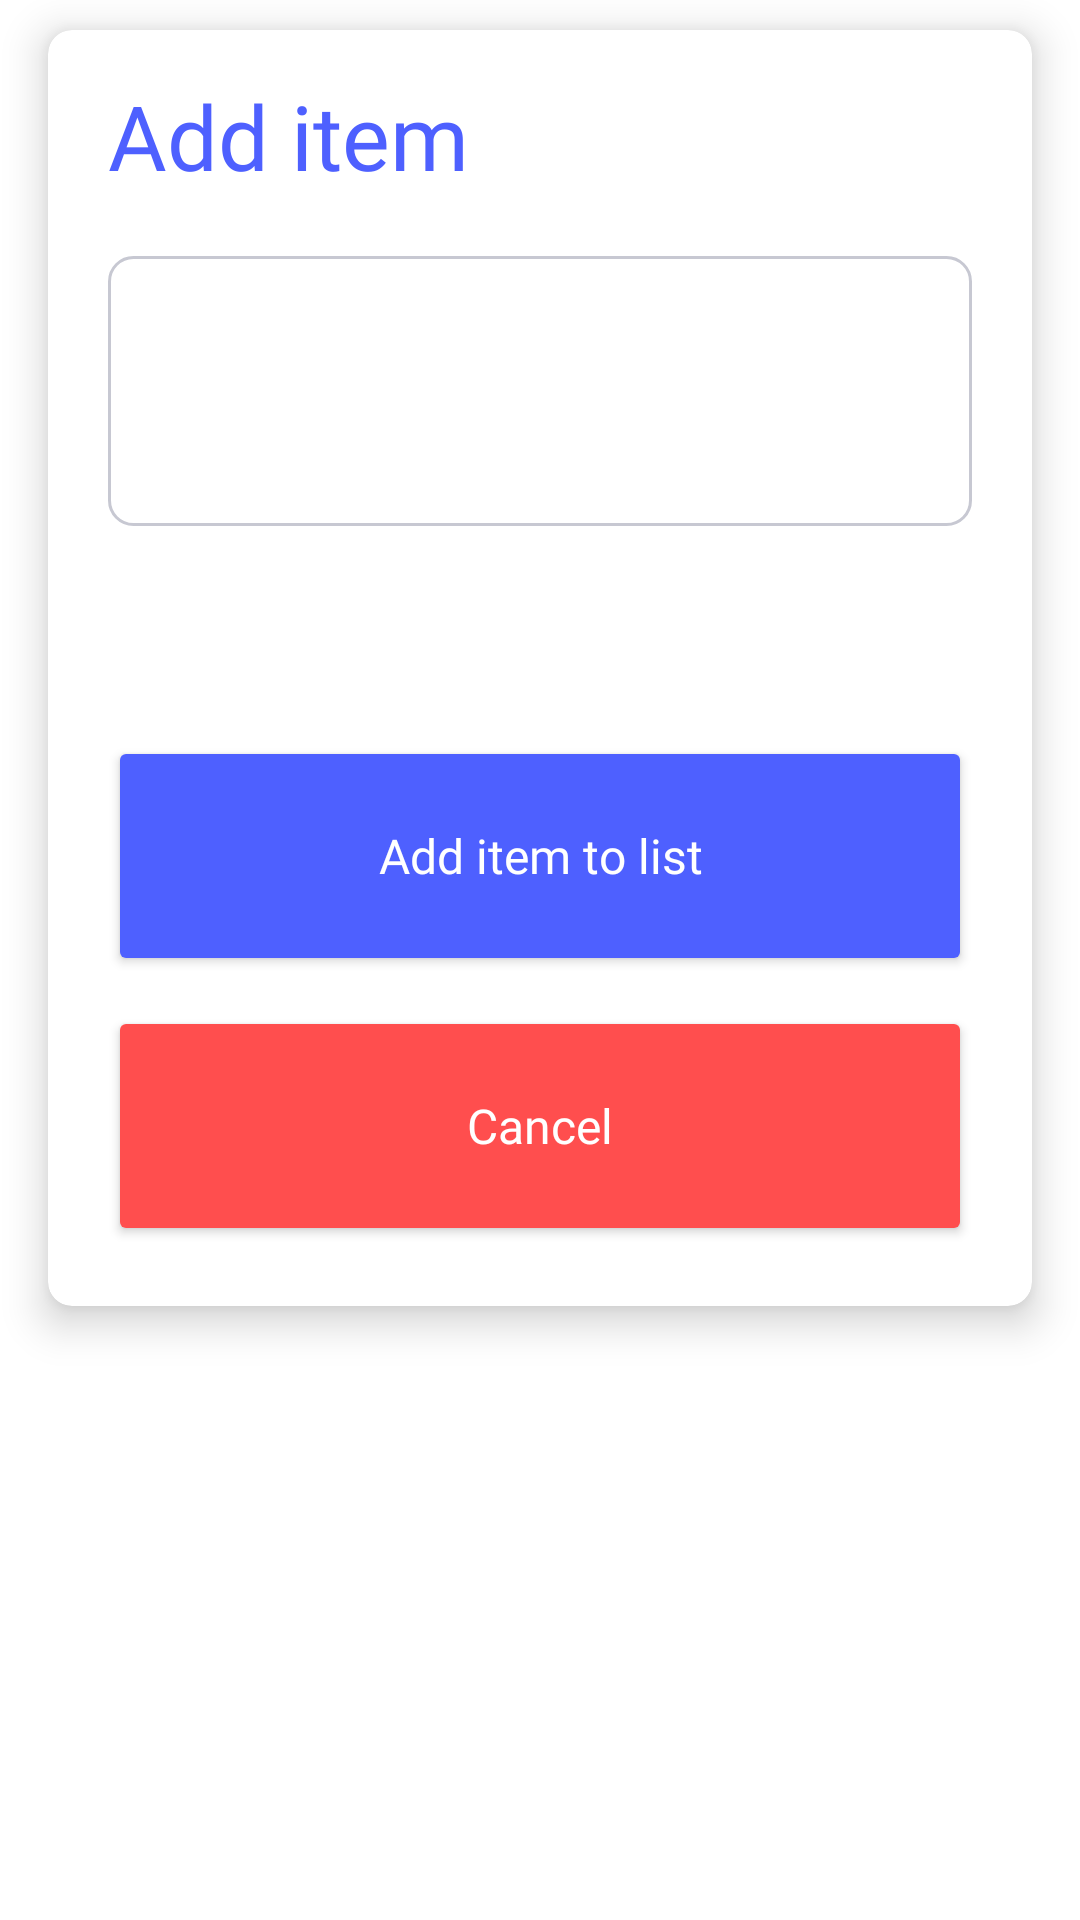

Reconstruct the res/layout file that produces this screen, plus the resources it refers to.
<!-- AndroidManifest.xml: application theme Theme.Murray -->
<!-- res/layout/dialog_custom_add_shopping_item.xml -->
<?xml version="1.0" encoding="utf-8"?>
<androidx.constraintlayout.widget.ConstraintLayout xmlns:android="http://schemas.android.com/apk/res/android"
    android:layout_width="match_parent"
    android:layout_height="450dp"
    xmlns:app="http://schemas.android.com/apk/res-auto"
    android:layout_gravity="center">

    <androidx.cardview.widget.CardView
        android:layout_width="match_parent"
        android:layout_height="wrap_content"
        android:layout_rowWeight="1"
        android:layout_columnWeight="1"
        android:layout_marginLeft="16dp"
        android:layout_marginTop="10dp"
        android:layout_marginRight="16dp"
        android:layout_marginBottom="16dp"
        app:cardCornerRadius="8dp"
        app:cardElevation="8dp"
        app:layout_constraintStart_toStartOf="parent"
        app:layout_constraintTop_toTopOf="parent">

        <LinearLayout
            android:layout_margin="5dp"
            android:orientation="vertical"
            android:layout_width="match_parent"
            android:layout_height="wrap_content">

            <TextView
                android:id="@+id/textViewAddItem"
                android:layout_width="match_parent"
                android:layout_height="wrap_content"
                android:layout_marginStart="@dimen/def_margin_start"
                android:layout_marginTop="10dp"
                android:fontFamily="@font/nunitoextrabold"
                android:text="Add item"
                android:textColor="@color/lavender_blue"
                android:textSize="30sp"
                app:layout_constraintTop_toTopOf="parent" />

            <EditText
                android:id="@+id/editTextEnterItem"
                android:layout_width="match_parent"
                android:layout_height="90dp"
                android:layout_marginStart="@dimen/def_margin_start"
                android:layout_marginTop="@dimen/def_margin"
                android:layout_marginEnd="@dimen/def_margin_start"
                android:background="@drawable/shape"
                android:padding="15dp"
                android:gravity="top"
                android:inputType="textMultiLine"
                android:lines="5"
                android:singleLine="false"
                android:textSize="14sp"
                app:layout_constraintStart_toStartOf="parent"
                app:layout_constraintTop_toBottomOf="@id/textViewNameLabel" />

            <Button
                android:id="@+id/buttonAddToShoppingList"
                android:layout_width="match_parent"
                android:layout_height="80dp"
                android:layout_marginTop="70dp"
                android:layout_marginStart="@dimen/def_margin_start"
                android:layout_marginEnd="@dimen/def_margin_start"
                android:backgroundTint="@color/lavender_blue"
                android:text="Add item to list"
                android:textColor="@color/white"
                android:textAllCaps="false"
                android:textSize="@dimen/text_medium_size"
                android:fontFamily="@font/nunitobold"
                app:layout_constraintStart_toStartOf="parent"
                app:layout_constraintTop_toBottomOf="@id/checkboxKeepLogin" />

            <Button
                android:id="@+id/buttonCancelShoppingList"
                android:layout_width="match_parent"
                android:layout_height="80dp"
                android:layout_marginTop="10dp"
                android:layout_marginStart="@dimen/def_margin_start"
                android:layout_marginEnd="@dimen/def_margin_start"
                android:layout_marginBottom="15dp"
                android:backgroundTint="@color/activity_later_button"
                android:text="Cancel"
                android:textColor="@color/white"
                android:textAllCaps="false"
                android:textSize="@dimen/text_medium_size"
                android:fontFamily="@font/nunitobold"
                app:layout_constraintStart_toStartOf="parent"
                app:layout_constraintTop_toBottomOf="@id/checkboxKeepLogin" />

        </LinearLayout>
    </androidx.cardview.widget.CardView>

</androidx.constraintlayout.widget.ConstraintLayout>
<!-- resources referenced by this layout -->
<resources>
  <color name="activity_later_button">#FF4E4E</color>
  <color name="lavender_blue">#FF4E60FF</color>
  <color name="white">#FFFFFFFF</color>
  <dimen name="def_margin">20dp</dimen>
  <dimen name="def_margin_start">15dp</dimen>
  <dimen name="text_medium_size">16sp</dimen>
  <!-- drawable shape (drawable) -->
  <?xml version="1.0" encoding="utf-8"?>
  <shape xmlns:android="http://schemas.android.com/apk/res/android" android:shape="rectangle">
      <stroke
          android:width="1dp"
          android:color="@color/border_details" />
      <corners android:radius="8dp"/>
  </shape>
  <style name="Theme.Murray" parent="Theme.MaterialComponents.DayNight.DarkActionBar">
          
          <item name="colorPrimary">#4E60FF</item>
          <item name="colorPrimaryVariant">#4E60FF</item>
          <item name="colorOnPrimary">@color/white</item>
          
          <item name="colorSecondary">@color/teal_200</item>
          <item name="colorSecondaryVariant">@color/teal_700</item>
          <item name="colorOnSecondary">@color/black</item>
          
          <item name="android:statusBarColor">?attr/colorPrimaryVariant</item>
          
      </style>
  <color name="border_details">#C7C8D2</color>
  <color name="teal_200">#FF03DAC5</color>
  <color name="teal_700">#FF018786</color>
  <color name="black">#FF000000</color>
</resources>
